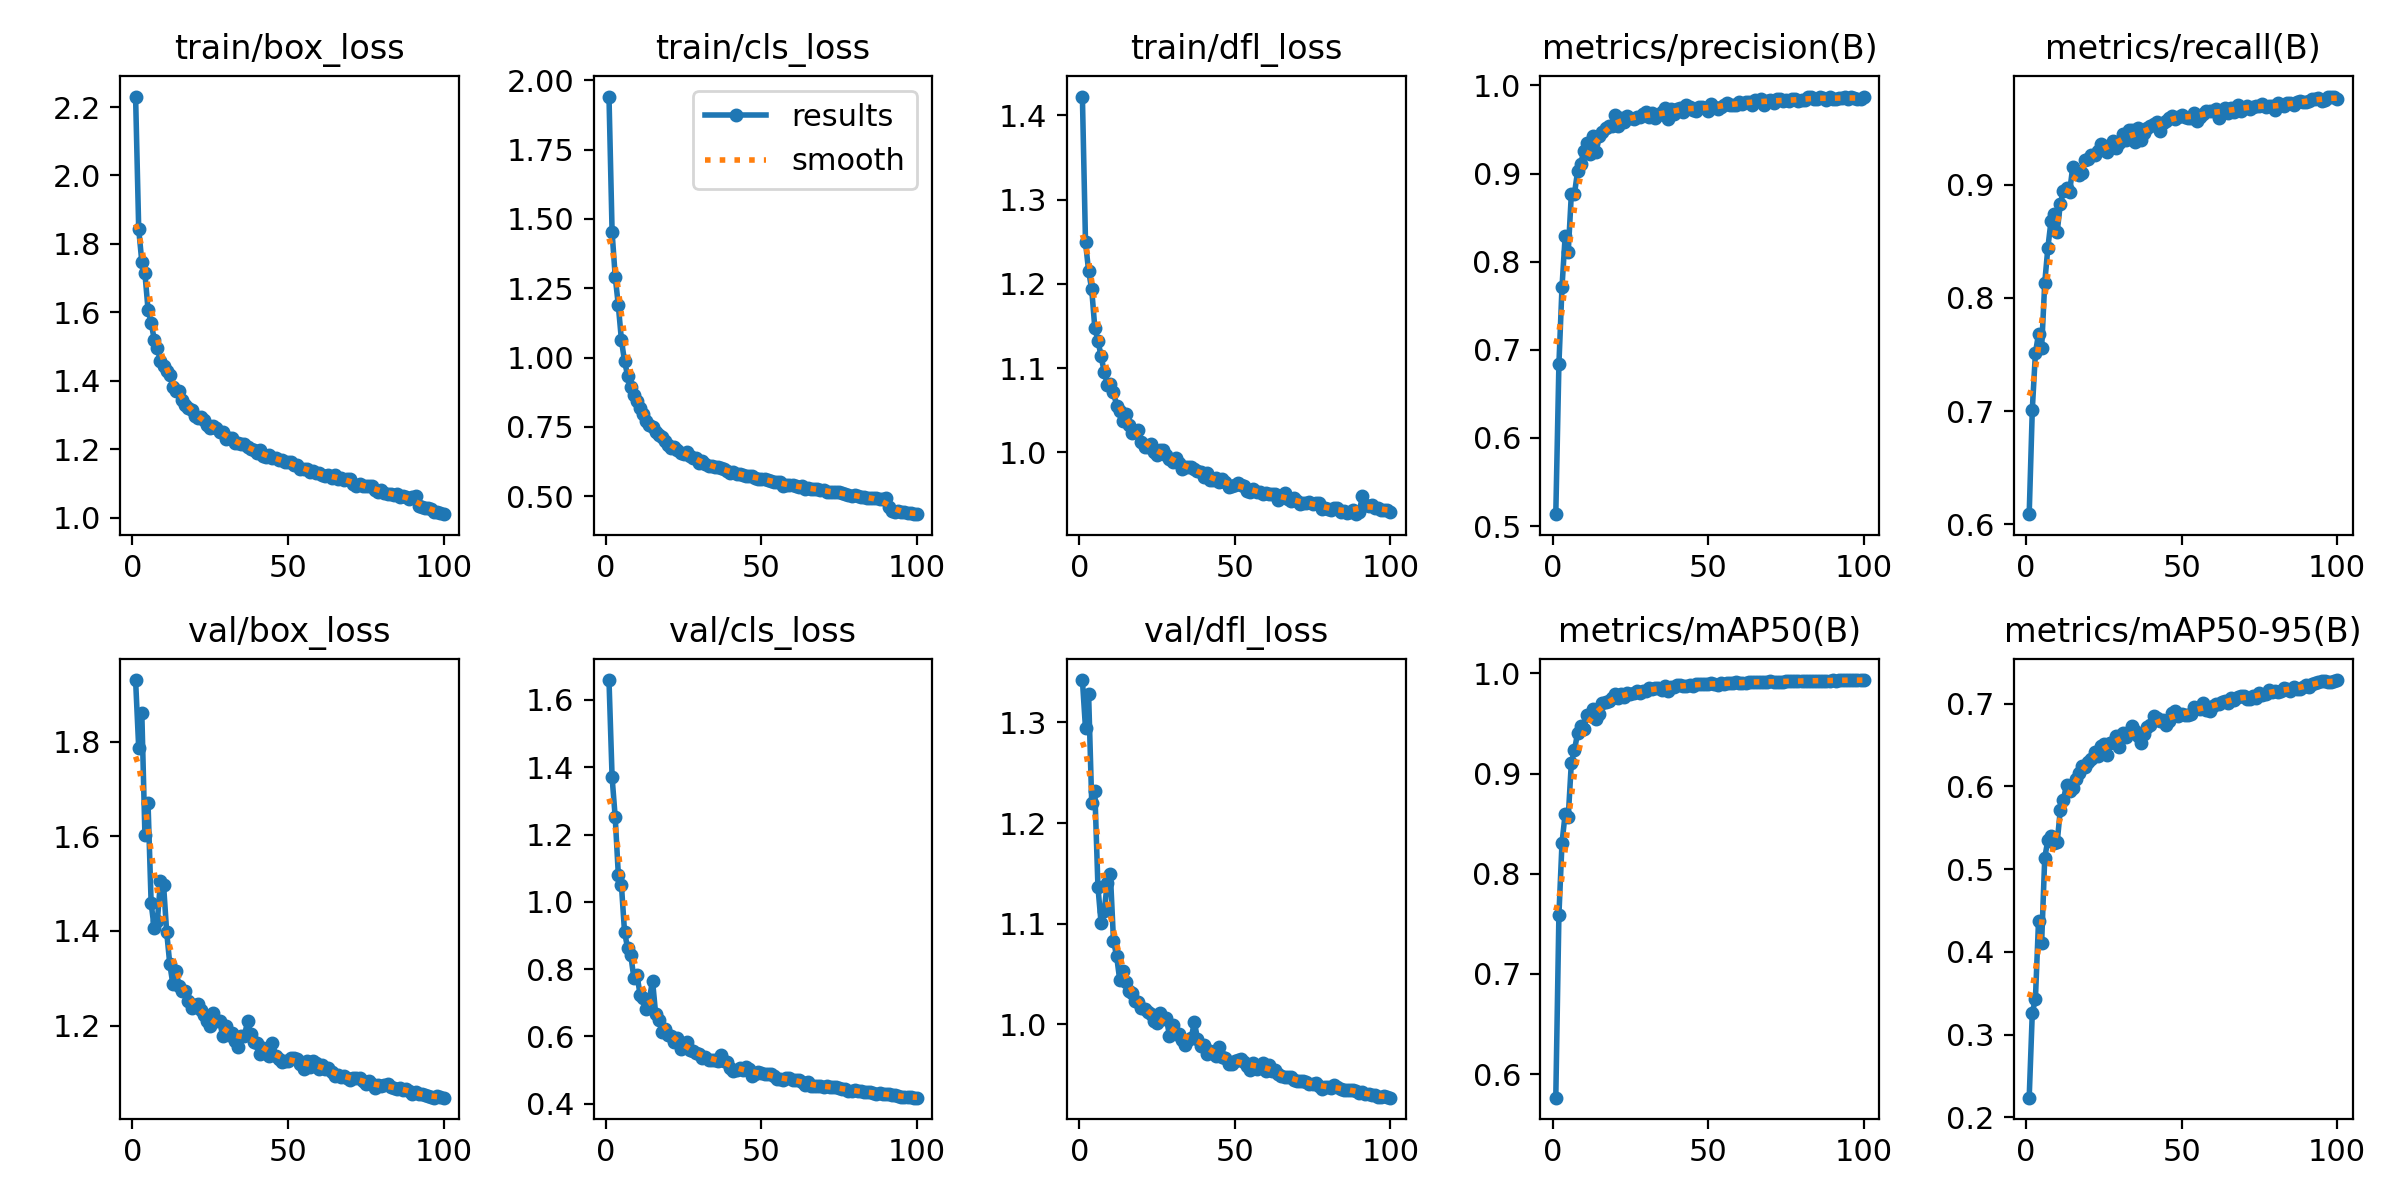

The data file committed next to this chart (first rows):
epoch, train/box_loss, train/cls_loss, train/dfl_loss, metrics/precision(B), metrics/recall(B), metrics/mAP50(B), metrics/mAP50-95(B), val/box_loss, val/cls_loss, val/dfl_loss, lr/pg0, lr/pg1, lr/pg2
1, 2.231, 1.942, 1.423, 0.5134, 0.6088, 0.5765, 0.2237, 1.93, 1.659, 1.342, 0.0006618, 0.0006618, 0.0006618
2, 1.844, 1.452, 1.25, 0.6835, 0.7013, 0.7586, 0.3265, 1.787, 1.37, 1.294, 0.001315, 0.001315, 0.001315
3, 1.747, 1.293, 1.215, 0.7714, 0.7512, 0.8309, 0.3429, 1.86, 1.251, 1.328, 0.001956, 0.001956, 0.001956
4, 1.714, 1.188, 1.193, 0.8286, 0.7682, 0.8593, 0.4373, 1.602, 1.081, 1.22, 0.001941, 0.001941, 0.001941
5, 1.608, 1.063, 1.148, 0.8108, 0.7558, 0.8564, 0.4111, 1.67, 1.05, 1.232, 0.001921, 0.001921, 0.001921
6, 1.57, 0.9866, 1.133, 0.8767, 0.8134, 0.9107, 0.5138, 1.458, 0.9101, 1.137, 0.001901, 0.001901, 0.001901
7, 1.52, 0.9351, 1.114, 0.877, 0.8442, 0.9232, 0.5349, 1.405, 0.8619, 1.101, 0.001881, 0.001881, 0.001881
8, 1.495, 0.8955, 1.096, 0.9024, 0.8676, 0.9403, 0.5405, 1.421, 0.8416, 1.112, 0.001861, 0.001861, 0.001861
9, 1.457, 0.8658, 1.081, 0.9112, 0.8743, 0.947, 0.5318, 1.505, 0.7735, 1.14, 0.001842, 0.001842, 0.001842
10, 1.443, 0.8425, 1.081, 0.9252, 0.8582, 0.9441, 0.5323, 1.496, 0.7827, 1.149, 0.001822, 0.001822, 0.001822
11, 1.429, 0.818, 1.072, 0.9343, 0.8829, 0.9585, 0.5714, 1.397, 0.7239, 1.083, 0.001802, 0.001802, 0.001802
12, 1.418, 0.7961, 1.056, 0.9219, 0.8947, 0.9585, 0.5835, 1.329, 0.7153, 1.068, 0.001782, 0.001782, 0.001782
13, 1.383, 0.7728, 1.05, 0.9428, 0.8972, 0.9647, 0.6023, 1.287, 0.6825, 1.044, 0.001762, 0.001762, 0.001762
14, 1.369, 0.7559, 1.038, 0.925, 0.8937, 0.9539, 0.5941, 1.315, 0.7117, 1.053, 0.001743, 0.001743, 0.001743
15, 1.371, 0.7517, 1.046, 0.9423, 0.916, 0.9598, 0.598, 1.284, 0.7659, 1.042, 0.001723, 0.001723, 0.001723
16, 1.345, 0.7313, 1.033, 0.9472, 0.9121, 0.9702, 0.609, 1.272, 0.6665, 1.033, 0.001703, 0.001703, 0.001703
17, 1.328, 0.7212, 1.023, 0.9513, 0.9089, 0.9717, 0.6166, 1.274, 0.6499, 1.032, 0.001683, 0.001683, 0.001683
18, 1.319, 0.7123, 1.024, 0.9542, 0.9108, 0.9721, 0.625, 1.252, 0.6142, 1.024, 0.001663, 0.001663, 0.001663
19, 1.315, 0.6985, 1.026, 0.9543, 0.9223, 0.975, 0.6237, 1.238, 0.6223, 1.022, 0.001644, 0.001644, 0.001644
20, 1.296, 0.6861, 1.013, 0.9664, 0.9227, 0.9793, 0.6289, 1.244, 0.6029, 1.017, 0.001624, 0.001624, 0.001624
21, 1.29, 0.6737, 1.006, 0.9537, 0.9265, 0.9756, 0.633, 1.245, 0.5996, 1.016, 0.001604, 0.001604, 0.001604
22, 1.294, 0.6778, 1.006, 0.9634, 0.9265, 0.9792, 0.6422, 1.233, 0.5826, 1.013, 0.001584, 0.001584, 0.001584
23, 1.285, 0.6665, 1.01, 0.958, 0.9299, 0.9763, 0.6367, 1.222, 0.5957, 1.011, 0.001564, 0.001564, 0.001564
24, 1.271, 0.6566, 1, 0.9651, 0.936, 0.9808, 0.6489, 1.21, 0.5633, 1.003, 0.001545, 0.001545, 0.001545
25, 1.262, 0.6534, 0.9973, 0.9633, 0.934, 0.9797, 0.651, 1.2, 0.5729, 1.001, 0.001525, 0.001525, 0.001525
26, 1.268, 0.6614, 1.002, 0.9621, 0.9295, 0.98, 0.6375, 1.227, 0.5829, 1.012, 0.001505, 0.001505, 0.001505
27, 1.26, 0.6445, 1.003, 0.9639, 0.9347, 0.982, 0.6525, 1.209, 0.5607, 1.006, 0.001485, 0.001485, 0.001485
28, 1.25, 0.6393, 0.997, 0.9638, 0.9384, 0.9808, 0.654, 1.21, 0.5555, 1.006, 0.001465, 0.001465, 0.001465
29, 1.25, 0.6383, 0.9925, 0.9676, 0.9326, 0.9827, 0.6604, 1.178, 0.5509, 0.9888, 0.001446, 0.001446, 0.001446
30, 1.231, 0.6204, 0.9882, 0.9698, 0.9371, 0.9824, 0.6479, 1.198, 0.5485, 0.9996, 0.001426, 0.001426, 0.001426
31, 1.232, 0.626, 0.9931, 0.9647, 0.9447, 0.985, 0.6644, 1.181, 0.5368, 0.9907, 0.001406, 0.001406, 0.001406
32, 1.234, 0.6156, 0.9874, 0.9683, 0.9401, 0.9839, 0.6593, 1.184, 0.5385, 0.9901, 0.001386, 0.001386, 0.001386
33, 1.217, 0.6084, 0.9801, 0.9629, 0.9487, 0.985, 0.6657, 1.167, 0.5305, 0.9846, 0.001366, 0.001366, 0.001366
34, 1.218, 0.6076, 0.9823, 0.9661, 0.9481, 0.9853, 0.6734, 1.155, 0.53, 0.9799, 0.001347, 0.001347, 0.001347
35, 1.214, 0.6049, 0.9823, 0.9694, 0.938, 0.9831, 0.6667, 1.178, 0.5308, 0.9844, 0.001327, 0.001327, 0.001327
36, 1.214, 0.6051, 0.9828, 0.9739, 0.95, 0.9875, 0.6614, 1.179, 0.5254, 0.9869, 0.001307, 0.001307, 0.001307
37, 1.207, 0.6009, 0.9806, 0.9623, 0.9393, 0.9821, 0.6523, 1.209, 0.5445, 1.002, 0.001287, 0.001287, 0.001287
38, 1.2, 0.5995, 0.9781, 0.9736, 0.9463, 0.9865, 0.6632, 1.183, 0.5255, 0.986, 0.001267, 0.001267, 0.001267
39, 1.198, 0.592, 0.9767, 0.9676, 0.9499, 0.9862, 0.6714, 1.165, 0.5246, 0.9787, 0.001248, 0.001248, 0.001248
40, 1.188, 0.5855, 0.9712, 0.9734, 0.9519, 0.9879, 0.6736, 1.164, 0.507, 0.98, 0.001228, 0.001228, 0.001228
41, 1.199, 0.5872, 0.9759, 0.9742, 0.9537, 0.9883, 0.6845, 1.139, 0.4985, 0.9702, 0.001208, 0.001208, 0.001208
42, 1.179, 0.5793, 0.967, 0.9702, 0.9552, 0.9877, 0.6829, 1.153, 0.5002, 0.974, 0.001188, 0.001188, 0.001188
43, 1.176, 0.5818, 0.9669, 0.9781, 0.9474, 0.9871, 0.6792, 1.148, 0.5056, 0.9727, 0.001168, 0.001168, 0.001168
44, 1.183, 0.5778, 0.9695, 0.9759, 0.9547, 0.988, 0.6799, 1.135, 0.499, 0.9684, 0.001149, 0.001149, 0.001149
45, 1.173, 0.5724, 0.9646, 0.9721, 0.9561, 0.9878, 0.6738, 1.164, 0.5082, 0.9771, 0.001129, 0.001129, 0.001129
46, 1.175, 0.5743, 0.9685, 0.9708, 0.9589, 0.989, 0.6787, 1.137, 0.5039, 0.9673, 0.001109, 0.001109, 0.001109
47, 1.169, 0.5722, 0.9643, 0.9757, 0.9612, 0.9892, 0.6888, 1.129, 0.4814, 0.9668, 0.001089, 0.001089, 0.001089
48, 1.167, 0.5652, 0.9587, 0.9758, 0.9585, 0.989, 0.6914, 1.124, 0.4891, 0.9611, 0.001069, 0.001069, 0.001069
49, 1.161, 0.5631, 0.9601, 0.9742, 0.9601, 0.9894, 0.6856, 1.126, 0.493, 0.9604, 0.00105, 0.00105, 0.00105
50, 1.162, 0.5637, 0.9608, 0.9714, 0.962, 0.9891, 0.6874, 1.124, 0.4899, 0.9637, 0.00103, 0.00103, 0.00103
51, 1.162, 0.5638, 0.9639, 0.9785, 0.9604, 0.99, 0.6869, 1.132, 0.4889, 0.9644, 0.00101, 0.00101, 0.00101
52, 1.153, 0.5578, 0.9615, 0.9755, 0.9591, 0.9895, 0.6867, 1.131, 0.4895, 0.9653, 0.0009902, 0.0009902, 0.0009902
53, 1.153, 0.5559, 0.9601, 0.9736, 0.9591, 0.9888, 0.6878, 1.129, 0.4878, 0.9627, 0.0009704, 0.0009704, 0.0009704
54, 1.143, 0.5509, 0.9543, 0.9757, 0.9637, 0.9901, 0.6959, 1.119, 0.4818, 0.959, 0.0009506, 0.0009506, 0.0009506
55, 1.143, 0.5511, 0.9532, 0.9782, 0.9564, 0.9897, 0.6949, 1.109, 0.4729, 0.9547, 0.0009308, 0.0009308, 0.0009308
56, 1.141, 0.5518, 0.9566, 0.98, 0.9599, 0.9902, 0.6937, 1.126, 0.4742, 0.962, 0.000911, 0.000911, 0.000911
57, 1.132, 0.5386, 0.9534, 0.9783, 0.9629, 0.9901, 0.701, 1.113, 0.4709, 0.9557, 0.0008912, 0.0008912, 0.0008912
58, 1.137, 0.5418, 0.9528, 0.9775, 0.9652, 0.99, 0.6923, 1.124, 0.4764, 0.9591, 0.0008714, 0.0008714, 0.0008714
59, 1.13, 0.5423, 0.9509, 0.9779, 0.9651, 0.9909, 0.6917, 1.122, 0.4755, 0.9615, 0.0008516, 0.0008516, 0.0008516
60, 1.131, 0.5401, 0.952, 0.9807, 0.9651, 0.9908, 0.697, 1.108, 0.4707, 0.9542, 0.0008318, 0.0008318, 0.0008318
... 40 more rows
